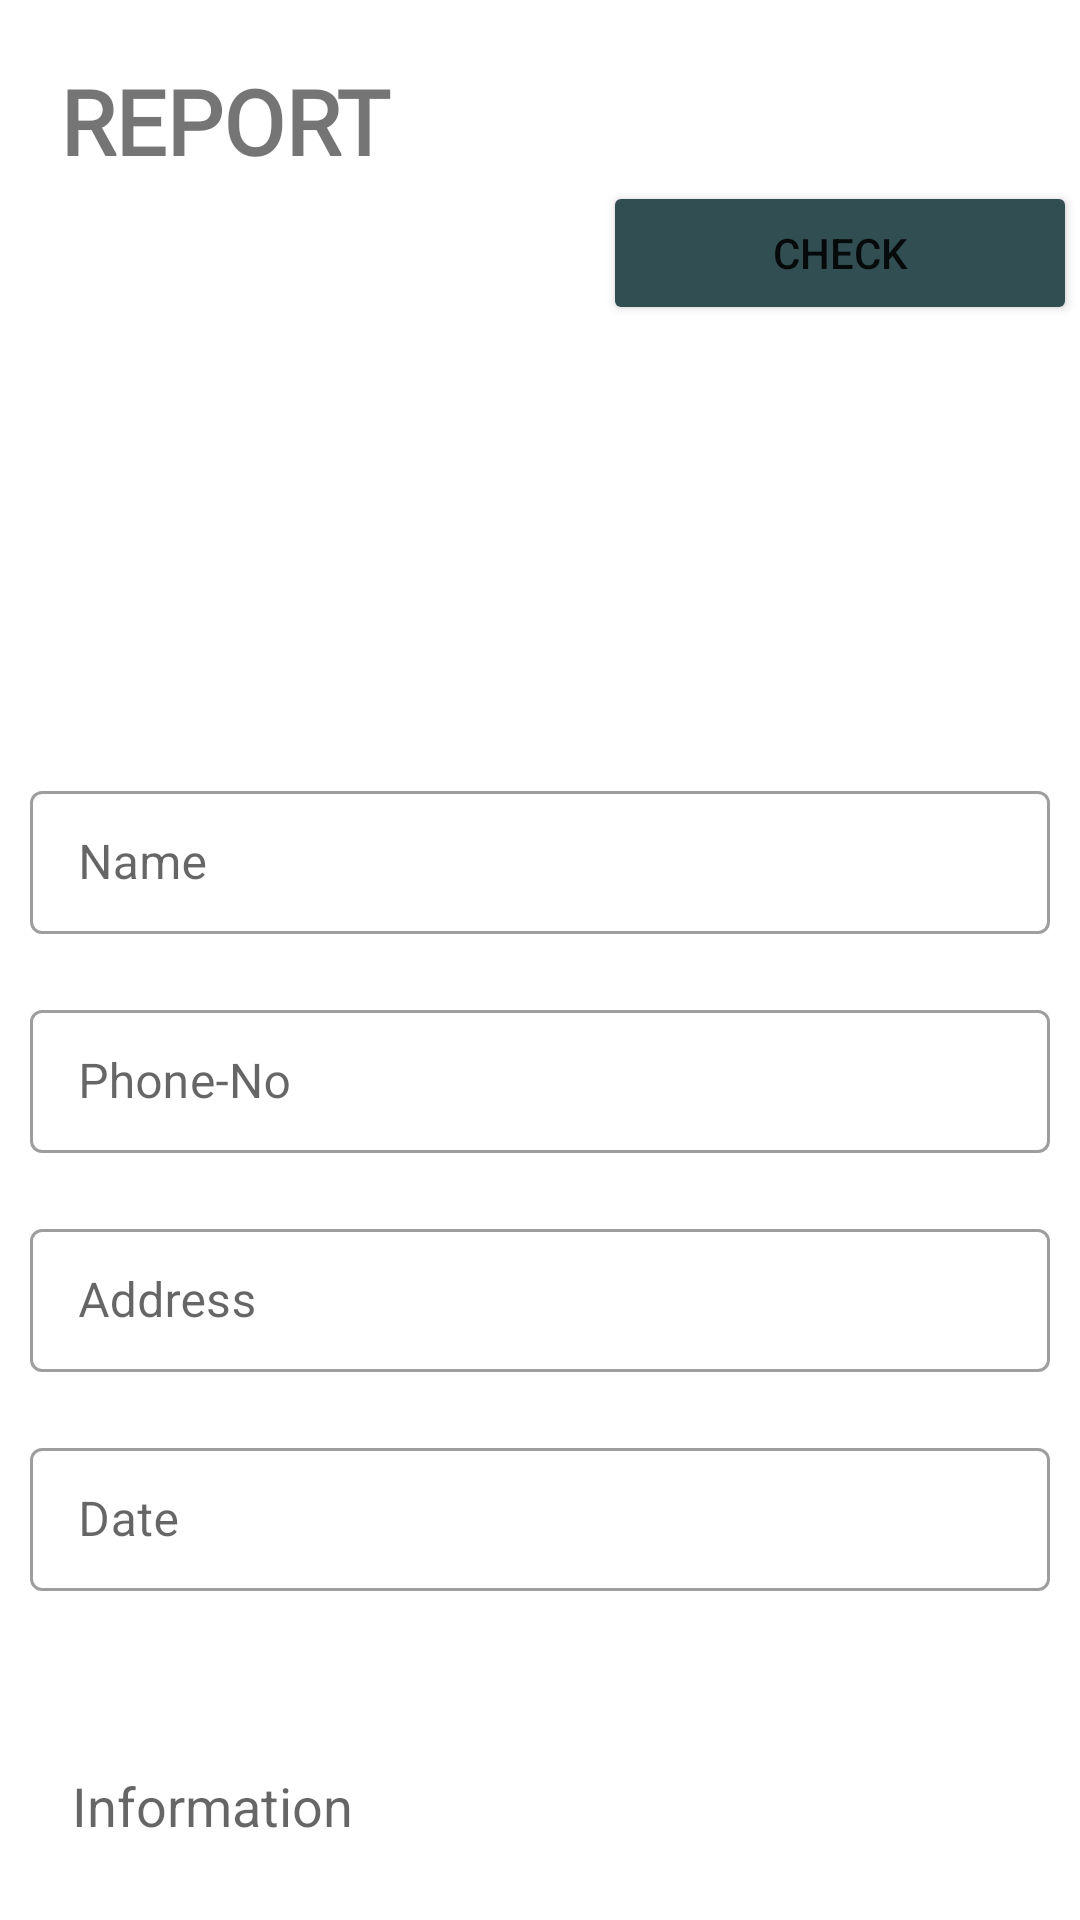

Write the Android layout XML for this screen, with the resource values it uses.
<!-- AndroidManifest.xml: application theme Theme.SafeGuard -->
<!-- res/layout/activity_report_incident.xml -->
<?xml version="1.0" encoding="utf-8"?>
<LinearLayout xmlns:android="http://schemas.android.com/apk/res/android"
    xmlns:app="http://schemas.android.com/apk/res-auto"
    xmlns:tools="http://schemas.android.com/tools"
    android:layout_width="match_parent"
    android:layout_height="match_parent"
    tools:context=".ReportIncident"
    android:orientation="vertical">

    <TextView
        android:layout_width="wrap_content"
        android:layout_height="wrap_content"
        android:text="REPORT"
        android:textStyle="bold"
        android:fontFamily="@font/muli_bold"
        android:layout_marginTop="20dp"
        android:textSize="30sp"
        android:layout_marginLeft="20dp"/>


    <Button
        android:id="@+id/viewReport"
        android:layout_width="158dp"
        android:layout_height="wrap_content"
        android:layout_gravity="center"
        android:layout_marginLeft="100dp"

        android:backgroundTint="#314e52"
        android:text="check" />

    <LinearLayout
        android:layout_width="match_parent"
        android:layout_height="wrap_content"
        android:orientation="horizontal"
        android:layout_marginTop="30dp">




    </LinearLayout>


    <LinearLayout
        android:layout_width="match_parent"
        android:layout_height="wrap_content"
        android:orientation="vertical"
      android:layout_marginTop="100dp"
        android:layout_marginLeft="10dp"
        android:layout_marginRight="10dp">


        <com.google.android.material.textfield.TextInputLayout

            android:layout_width="match_parent"
            android:layout_height="wrap_content"
            android:layout_marginTop="20dp"

            android:hint="Name"
            style="@style/Widget.MaterialComponents.TextInputLayout.OutlinedBox.Dense">

            <com.google.android.material.textfield.TextInputEditText
                android:id="@+id/userName"
                android:layout_width="match_parent"
                android:layout_height="wrap_content"
               />





        </com.google.android.material.textfield.TextInputLayout>


        <com.google.android.material.textfield.TextInputLayout
            android:layout_width="match_parent"
            android:layout_height="wrap_content"
            android:layout_marginTop="20dp"

            android:hint="Phone-No"
            style="@style/Widget.MaterialComponents.TextInputLayout.OutlinedBox.Dense">

            <com.google.android.material.textfield.TextInputEditText
                android:id="@+id/userContact"
                android:layout_width="match_parent"
                android:layout_height="wrap_content"
               />





        </com.google.android.material.textfield.TextInputLayout>




        <com.google.android.material.textfield.TextInputLayout
            android:layout_width="match_parent"
            android:layout_height="wrap_content"

            android:layout_marginTop="20dp"
            android:hint="Address"
            style="@style/Widget.MaterialComponents.TextInputLayout.OutlinedBox.Dense">

            <com.google.android.material.textfield.TextInputEditText
                android:id="@+id/user_Address"
                android:layout_width="match_parent"
                android:layout_height="wrap_content"
                />





        </com.google.android.material.textfield.TextInputLayout>




        <com.google.android.material.textfield.TextInputLayout
            android:layout_width="match_parent"
            android:layout_height="wrap_content"
            android:layout_marginTop="20dp"

            android:hint="Date"
            style="@style/Widget.MaterialComponents.TextInputLayout.OutlinedBox.Dense">

            <com.google.android.material.textfield.TextInputEditText
                android:id="@+id/date"
                android:layout_width="match_parent"
                android:layout_height="wrap_content"
               />





        </com.google.android.material.textfield.TextInputLayout>

    </LinearLayout>




    <LinearLayout
        android:layout_margin="20dp"
        android:layout_width="match_parent"
        android:layout_height="100dp"
        >

    <EditText
        android:id="@+id/decriptionBox"
        android:layout_width="match_parent"
        android:layout_height="match_parent"
        android:ems="10"


       android:hint="Information" />
    </LinearLayout>




    <Button
        android:id="@+id/submitReport"
        android:layout_width="wrap_content"
        android:layout_height="wrap_content"
        android:text="Send Information"
        android:layout_gravity="center"
        android:backgroundTint="#314e52"/>


</LinearLayout>
<!-- resources referenced by this layout -->
<resources>
  <style name="Theme.SafeGuard" parent="Theme.MaterialComponents.DayNight.NoActionBar">
          
          <item name="colorPrimary">@color/purple_500</item>
          <item name="colorPrimaryVariant">@color/design_default_color_primary_variant</item>
          <item name="colorOnPrimary">@color/white</item>
          
          <item name="colorSecondary">@color/teal_200</item>
          <item name="colorSecondaryVariant">@color/teal_700</item>
          <item name="colorOnSecondary">@color/black</item>
          
          <item name="android:statusBarColor" tools:targetApi="l">?attr/colorPrimaryVariant</item>
          
      </style>
  <color name="purple_500">#FF6200EE</color>
  <color name="white">#FFFFFFFF</color>
  <color name="teal_200">#FF03DAC5</color>
  <color name="teal_700">#FF018786</color>
  <color name="black">#FF000000</color>
</resources>
